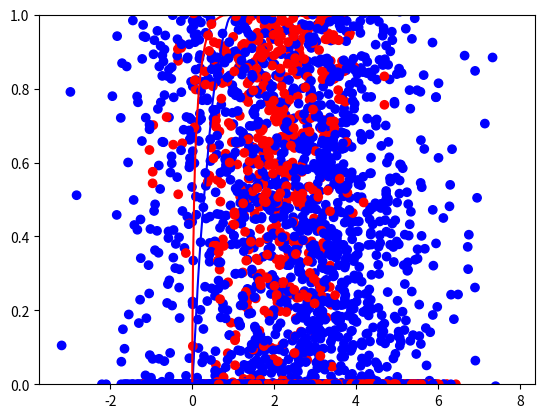

Generate this figure with matplotlib:
import numpy as np
import random
from matplotlib import pyplot as plt
from scipy import stats

# Distribution parameters
priors = np.array([0.65, 0.35])
m01 = np.array([3, 0])
C01 = np.array([[2, 0], [0, 1]])
m02 = np.array([0, 3])
C02 = np.array([[1, 0], [0, 2]])
m1 = np.array([2, 2])
C1 = np.array([[1, 0], [0, 1]])

# Generate samples
N = 10000
X = np.zeros(shape=(2, N))
true_labels = [0 if random.uniform(0, 1) < 0.65 else 1 for i in range(N)]
for i in range(N):
    if true_labels[i] == 0:
        if random.uniform(0, 1) < 0.5:
            X[:, i] = np.random.multivariate_normal(mean=m01, cov=C01).T
        else:
            X[:, i] = np.random.multivariate_normal(mean=m02, cov=C02).T
    else:
        X[:, i] = np.random.multivariate_normal(mean=m1, cov=C1).T

# Plot samples
plt.scatter(X[0], X[1], color=['blue' if i == 0 else 'red' for i in true_labels])
plt.show()

# Estimate mean and covariance
L0 = X[:, [i == 0 for i in true_labels]]
L1 = X[:, [i != 0 for i in true_labels]]
mu0 = np.mean(L0, axis=1)
mu1 = np.mean(L1, axis=1)
sigma0 = np.cov(L0)
sigma1 = np.cov(L1)

# Calculate scatter matrices and w
mu_diff = np.subtract(mu0, mu1)
sb = np.matmul(mu_diff, mu_diff.T)
sw = np.add(sigma0, sigma1)
values, vectors = np.linalg.eig(np.linalg.inv(sw)*sb)
w = vectors.T[np.argmax(values)]
if np.mean(np.matmul(w.T, L1)) <= np.mean(np.matmul(w.T, L0)):
    w = -w

# Plot LDA
wTX = np.matmul(w.T, X)
plt.scatter(wTX, np.zeros(N), color=['blue' if i == 0 else 'red' for i in true_labels])
plt.show()

# Plot ROC curve for LDA
FPR = []
TPR = []
wTL0 = np.matmul(w.T, L0)
wTL1 = np.matmul(w.T, L1)
tau_min = np.floor(np.min(wTX))
tau_max = np.ceil(np.max(wTX))
tau_inc = (tau_max - tau_min) / 100
tau = tau_min
for i in range(100):
    FP = np.count_nonzero(wTL0 >= tau)
    N = np.size(wTL0)
    FPR.append(FP / N)
    TP = np.count_nonzero(wTL1 >= tau)
    P = np.size(wTL1)
    TPR.append(TP / P)
    tau = tau + tau_inc
plt.plot(FPR, TPR, color='blue')
plt.show()

# plot ROC curve for ERM
FPR = []
TPR = []
pxL0 = stats.multivariate_normal.pdf(X.T, mu0, sigma0)
pxL1 = stats.multivariate_normal.pdf(X.T, mu1, sigma1)
d = np.divide(pxL1, pxL0)
dL0 = d[[i == 0 for i in true_labels]]
dL1 = d[[i != 0 for i in true_labels]]
tau_min = 0
tau_max = np.ceil(np.max(d))
tau_inc = (tau_max - tau_min) / 100
tau = tau_min
for i in range(100):
    FP = np.count_nonzero(dL0 >= tau)
    N = np.size(dL0)
    FPR.append(FP / N)
    TP = np.count_nonzero(dL1 >= tau)
    P = np.size(dL1)
    TPR.append(TP / P)
    tau = tau + tau_inc
plt.plot(FPR, TPR, color='red')
plt.ylim(0, 1)
plt.show()
